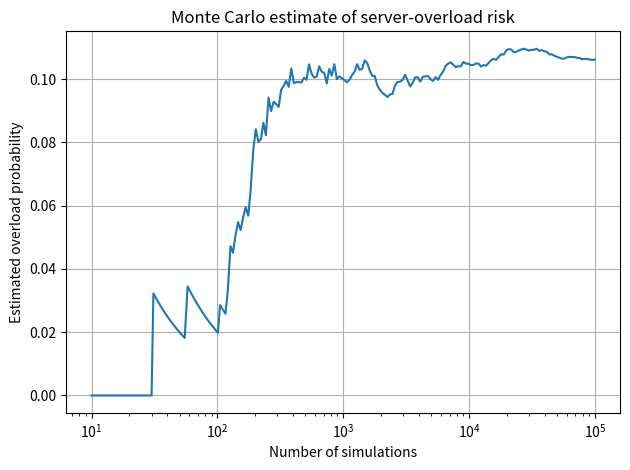

The matplotlib source for this figure: (Note: this script raises an exception after producing the figure.)
import numpy as np
import matplotlib.pyplot as plt

rng = np.random.default_rng(42)
capacity = 1000.0
mean_demand = 850.0
std_demand = 120.0
N = 100_000
demand = rng.normal(mean_demand, std_demand, N)
overloaded = demand > capacity
probability = overloaded.mean()
print("BASE CASE")
print(f"Estimated overload probability: {probability:.4%}")
print(f"Overload cases: {overloaded.sum()} out of {N}")

# Changed parameter: increase average demand to 900
demand2 = rng.normal(900.0, std_demand, N)
probability2 = (demand2 > capacity).mean()
print("\nCHANGED CASE: mean demand increased from 850 to 900")
print(f"New overload probability: {probability2:.4%}")

running = np.cumsum(overloaded) / np.arange(1, N+1)
indices = np.unique(np.logspace(1, np.log10(N), 200).astype(int))-1
plt.semilogx(indices+1, running[indices])
plt.xlabel("Number of simulations")
plt.ylabel("Estimated overload probability")
plt.title("Monte Carlo estimate of server-overload risk")
plt.grid(True); plt.tight_layout()
plt.savefig("results/Task_20_monte_carlo.png")
plt.show()

# Related case: estimate risk that daily water demand exceeds reservoir capacity
water_demand = rng.normal(920, 100, N)
water_risk = (water_demand > 1100).mean()
print("\nRELATED CASE: reservoir overload probability:", f"{water_risk:.4%}")
